Run: headless pygame with SDL's dummy video driver; simulated clock (each Clock.tick advances the game by its frame time, no real sleeping); random seed 0; keys injected as events and as key.get_pressed() state; mouse plan: one left click at the window centre at the start of phase 2, then a move to the lower-right quarter at the start of phase 3.
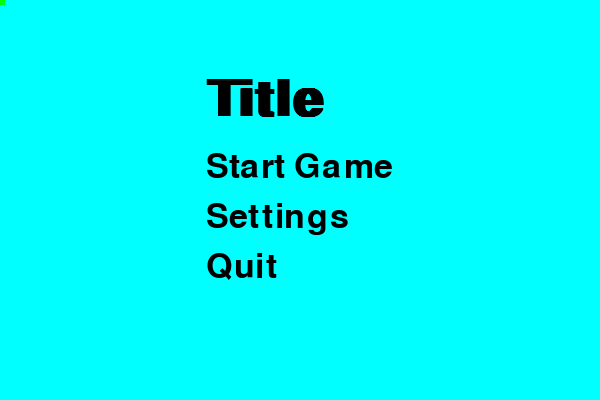
Frame 1 of 4 · flips 1–60 · no input
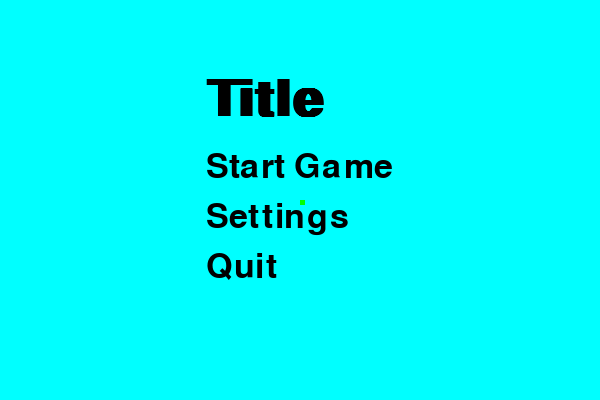
Frame 2 of 4 · flips 61–180 · clicked the window centre · tapped SPACE, RETURN · held RIGHT (→), D
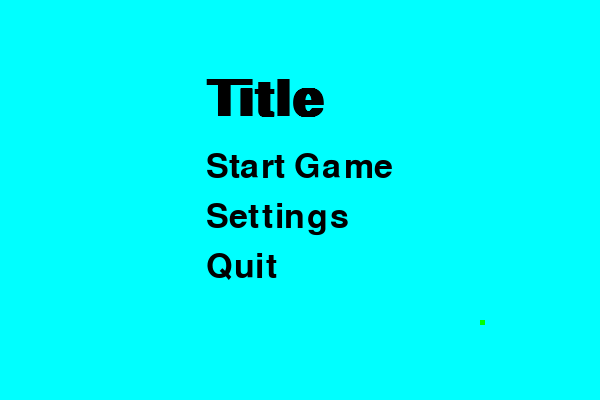
Frame 3 of 4 · flips 181–300 · moved the mouse to the lower-right quarter · held DOWN (↓), S
Frame 4 of 4 · flips 301–420 · held LEFT (←), A, UP (↑), W · screen unchanged from frame 3, image omitted

The pygame program that drew these frames:

import pygame
pygame.init()

running = True
(width, height) = (600, 400)
surface = pygame.display.set_mode((width, height))
pygame.display.set_caption('Title Screen')

clock = pygame.time.Clock()
fps_limit = 60

    # Colours
BLACK = (0, 0, 0,)
GREEN = (0, 255, 0)
RED = (255, 0, 0)
BLUE = (0, 0, 255)
AMARANTH = (159, 43, 104)
AQUA = (0, 255, 255)

    #Object Creation
text_font = pygame.font.SysFont("Roboto", 50)
text_font2 = pygame.font.SysFont("Roboto", 75, bold = True)

def draw_text(Text, Font, Tcolour, xpos, ypos):
    img = Font.render(Text, True, Tcolour)
    surface.blit(img, (xpos, ypos))

    # Game Function
while running:
    clock.tick(fps_limit)
    for event in pygame.event.get():
        if event.type == pygame.QUIT:
            running = False

    #BG colour
    surface.fill(AQUA)

    #Objects
    colour = GREEN
    (Xpos, Ypos) = pygame.mouse.get_pos()
    Cursor = pygame.draw.rect(surface, colour, pygame.Rect(Xpos, Ypos, 5, 5))

    #Text
    draw_text("Title", text_font2, BLACK, width/2.9, 75)
    StartGame = draw_text("Start Game", text_font, BLACK, width/2.9, 150)
    Settings = draw_text("Settings", text_font, BLACK, width/2.9, 200)
    Quit = draw_text("Quit", text_font, BLACK, width/2.9, 250)

    #Collisions

    pygame.display.flip()
pygame.quit()
